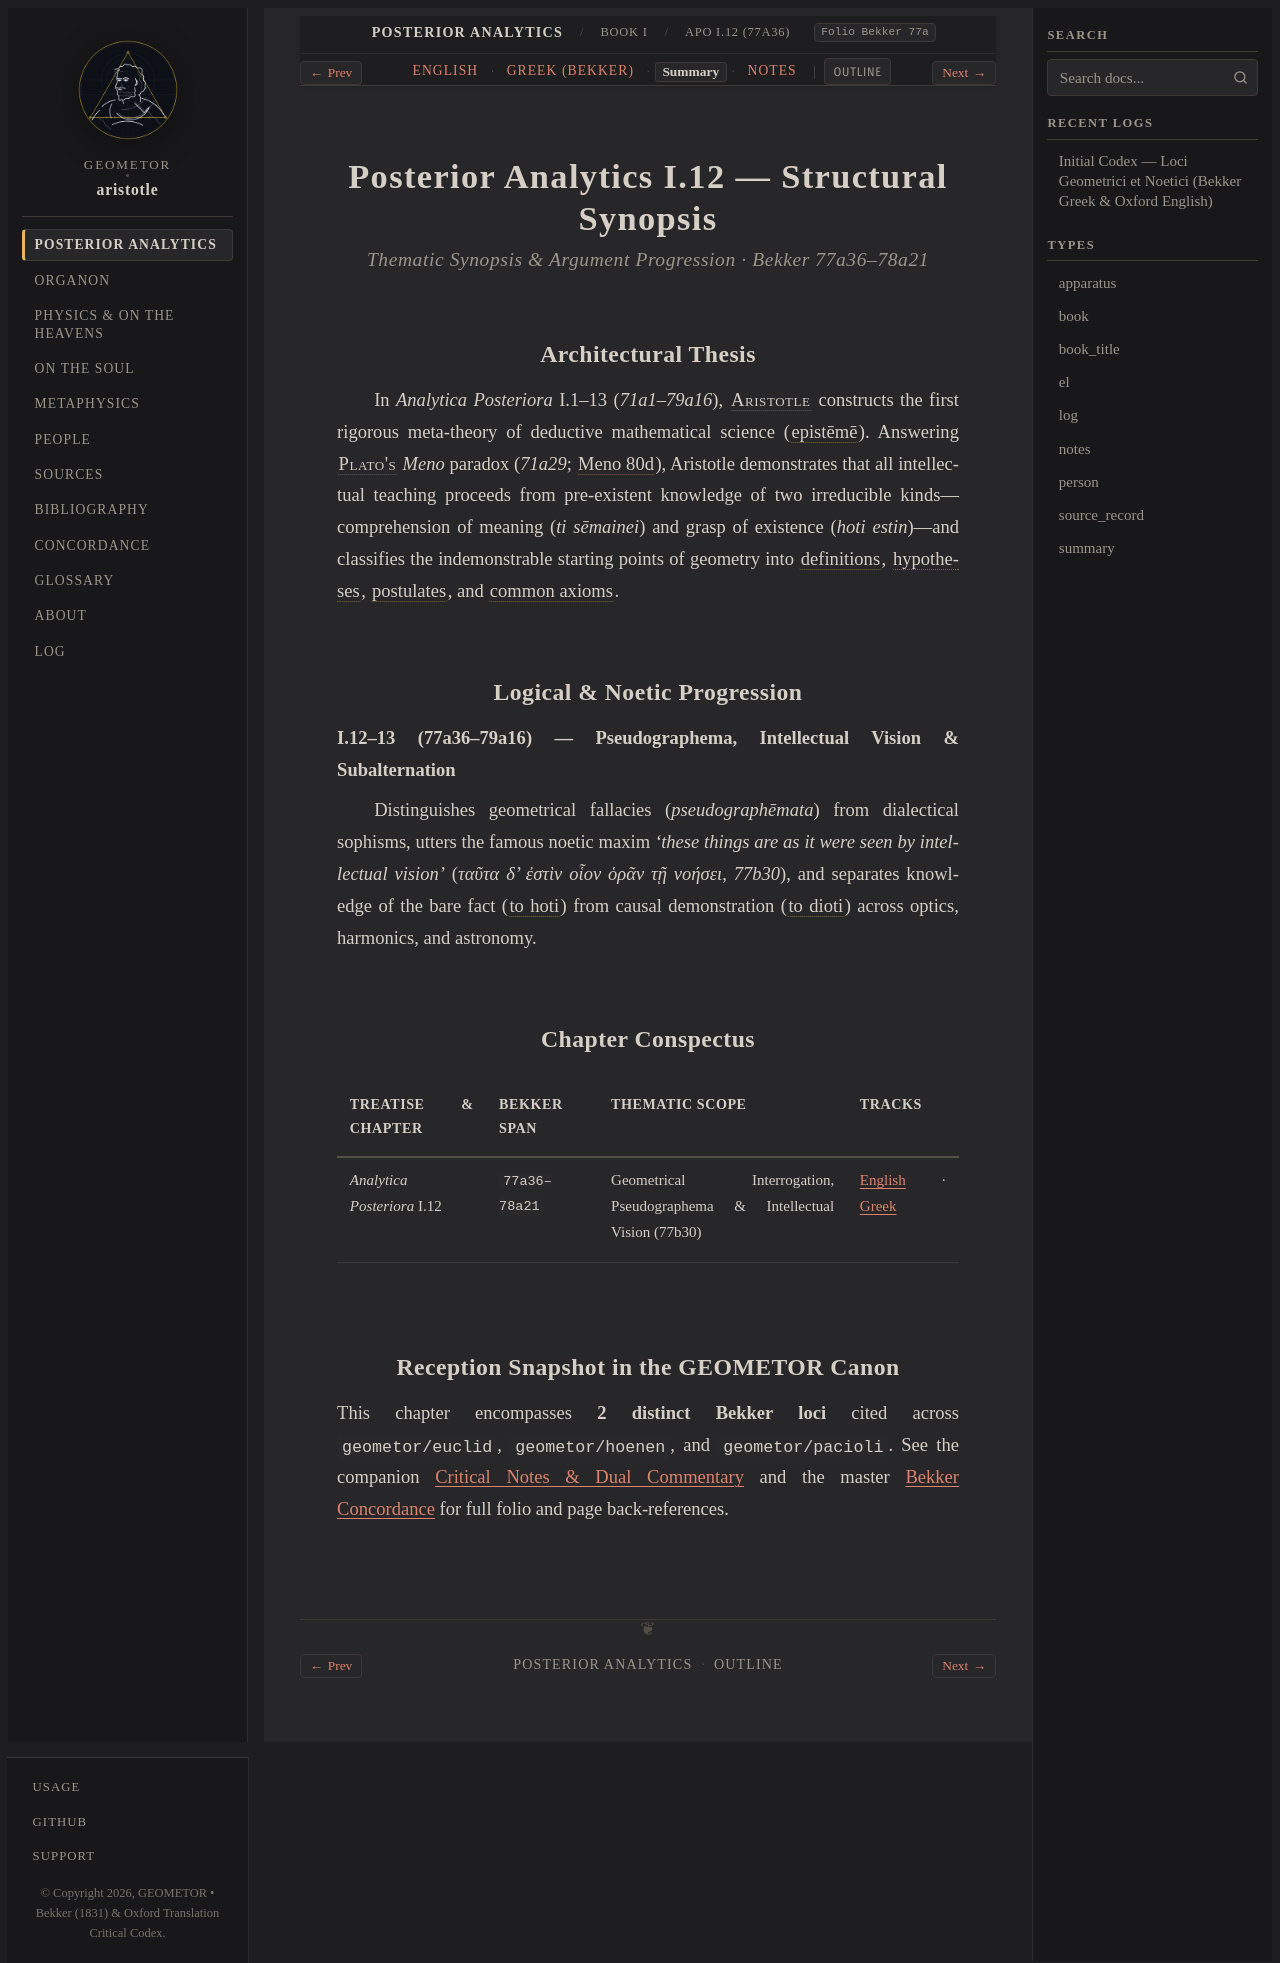

repository: geometor/aristotle · page: analytica_posteriora/book_1/ch_12/summary.html · generator: sphinx

:layout: book
:type: summary
:title: Geometrical Interrogation, Pseudographema & Intellectual Vision (77b30) — Summary
:canonical_id: APo I.12 (77a36)
:tracks: English: index | Greek: greek | Summary: summary | Notes: notes

.. _liber-1a-apodeixis-summary-c12:

==============================================
Posterior Analytics I.12 — Structural Synopsis
==============================================

.. rubric:: Thematic Synopsis & Argument Progression · Bekker 77a36–78a21

Architectural Thesis
--------------------

In *Analytica Posteriora* I.1–13 (`71a1–79a16`), :person:`Aristotle <aristotle>` constructs the first rigorous meta-theory of deductive mathematical science (:term:`epistēmē <episteme>`). Answering :person:`Plato's <plato>` *Meno* paradox (`71a29`; :cite:`Meno 80d <plato:meno>`), Aristotle demonstrates that all intellectual teaching proceeds from pre-existent knowledge of two irreducible kinds—comprehension of meaning (*ti sēmainei*) and grasp of existence (*hoti estin*)—and classifies the indemonstrable starting points of geometry into :term:`definitions <horismos>`, :term:`hypotheses <hypothesis>`, :term:`postulates <aitema>`, and :term:`common axioms <axioma>`.

Logical & Noetic Progression
----------------------------

**I.12–13 (77a36–79a16) — Pseudographema, Intellectual Vision & Subalternation**

Distinguishes geometrical fallacies (*pseudographēmata*) from dialectical sophisms, utters the famous noetic maxim *'these things are as it were seen by intellectual vision'* (`ταῦτα δ’ ἐστὶν οἷον ὁρᾶν τῇ νοήσει`, `77b30`), and separates knowledge of the bare fact (:term:`to hoti <to-hoti-kai-dioti>`) from causal demonstration (:term:`to dioti <to-hoti-kai-dioti>`) across optics, harmonics, and astronomy.

Chapter Conspectus
------------------

.. list-table::
   :header-rows: 1
   :widths: 24 18 40 18

   * - Treatise & Chapter
     - Bekker Span
     - Thematic Scope
     - Tracks
   * - *Analytica Posteriora* I.12
     - ``77a36–78a21``
     - Geometrical Interrogation, Pseudographema & Intellectual Vision (77b30)
     - :doc:`English <index>` · :doc:`Greek <greek>`

Reception Snapshot in the GEOMETOR Canon
----------------------------------------

This chapter encompasses **2 distinct Bekker loci** cited across ``geometor/euclid``, ``geometor/hoenen``, and ``geometor/pacioli``. See the companion :doc:`Critical Notes & Dual Commentary <notes>` and the master :doc:`Bekker Concordance </concordance>` for full folio and page back-references.
